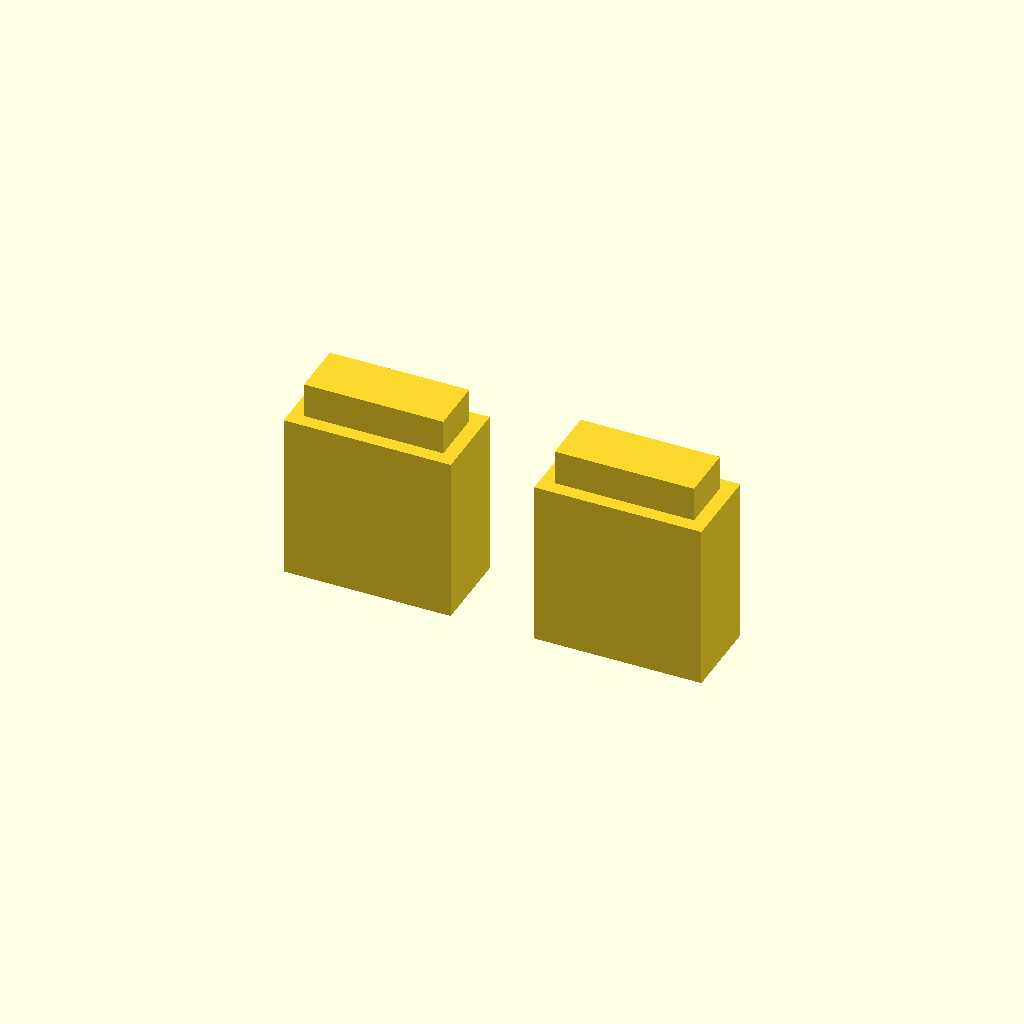
Cell 1 — every parameter at its default value.
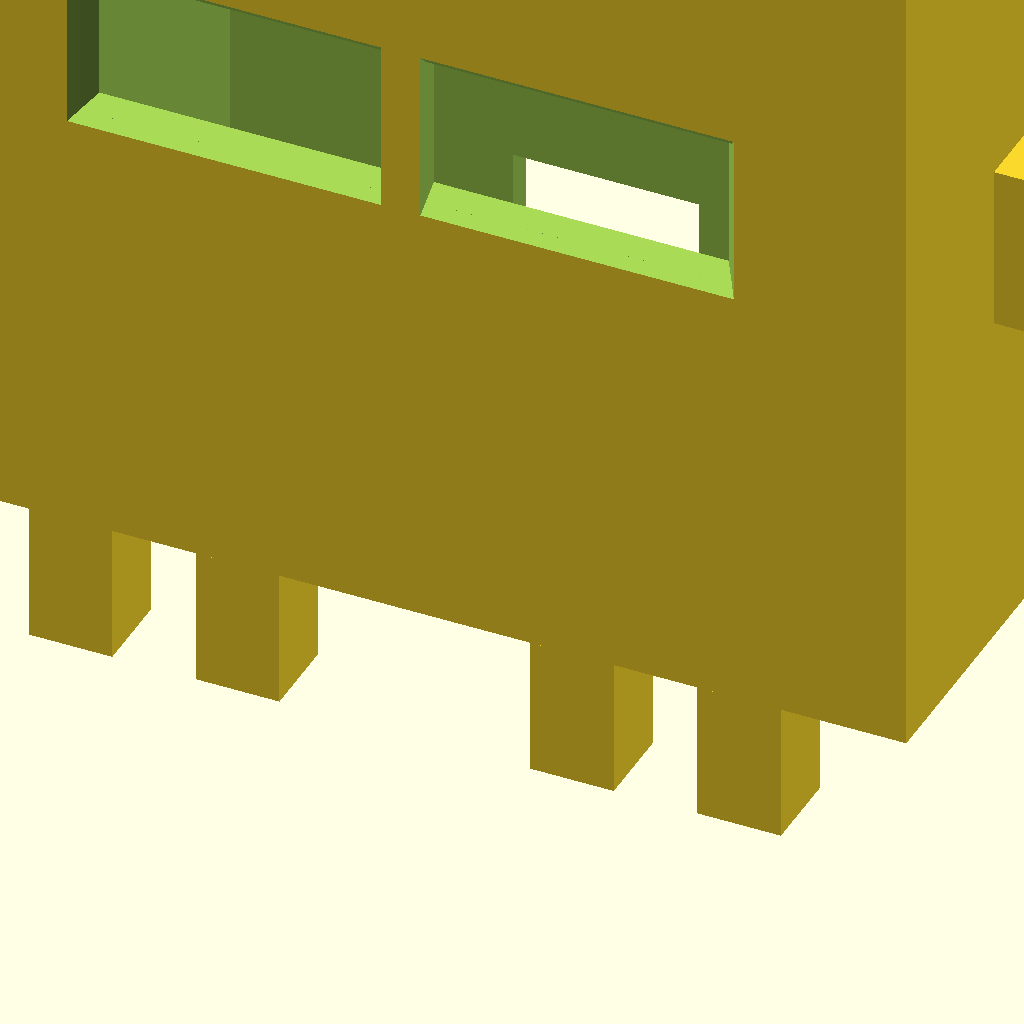
Cell 2 — print_mode set to "assembled", the other parameters unchanged.
One fixed orthographic camera (rotation 55°, 0°, 25°; colour scheme Cornfield) for every cell.
The OpenSCAD source (clawdy_body.scad):
// =========================================================================
// CLAW-D MASCOT: LARGE EDITION (SLED READY, REAR SCREW MOUNTS)
// =========================================================================

/* [Fixed Hardware Specifications] */
pcb_w = 27.3;         // Physical width of standard 0.96" PCB
glass_t = 2.4;        // Front of glass to back of PCB
clearance = 0.4;      // 3D printing tolerance fit
$fn = 24;             // Curve smoothness

/* [Adjustable Features] */
print_mode = "arms";  // [ "assembled", "base", "cap", "legs", "arms" ]
eye_w = 25;           // Width of the front eye cutouts - original: 23
eye_h = 12;           // Height of the front eye cutouts - original: 14
eye_mm_height_adjust = 5;
eye_chamfer = 2.0;    // How much the outer edges slant outward for better viewing angle
top_softness = 1.0;   // How much the outer top edge is chamfered (leaves the rest flat for supports)

usb_hole_height_adjuster = 5.0;

// Variables to protect the internal cavity while adding pin holes
bottom_thickness_added = 2.4; 
pin_height = 3.0;
hole_depth = 3.6; 

clawd_chassis();

module clawd_chassis() {
    
    // 1. HARDCODED LARGE PARAMETERS
    unit = 7.2;
    head_w = 86.4;    // 12 * 7.2
    head_h = 69.12;   // 86.4 / 1.25
    head_d = 39.6;    // 5.5 * 7.2

    if (print_mode == "base" || print_mode == "cap" || print_mode == "assembled") {
        difference() {
            // 2. THE ACCURATE PROPORTIONAL OUTER SHELL
            union() {
                // Main Head (Bottom extended downward by bottom_thickness_added)
                translate([-head_w/2, -head_d/2, 2*unit - bottom_thickness_added]) 
                    cube([head_w, head_d, head_h + bottom_thickness_added]);
                
                if (print_mode == "assembled") {
                    // Left Side Stub/Arm
                    translate([-head_w/2 - 2*unit, -unit/2, head_h/2 + unit]) 
                        cube([2*unit, unit, 2*unit]);
                    
                    // Right Side Stub/Arm
                    translate([head_w/2, -unit/2, head_h/2 + unit]) 
                        cube([2*unit, unit, 2*unit]);
                        
                    // ---- STABLE EIGHT LEG SQUID STRUCTURE ----
                    for(x = [-4.5*unit, -2.5*unit, 1.5*unit, 3.5*unit]) {
                        for(y = [-head_d/2, head_d/2 - unit]) {
                            // Legs end where the newly lowered chassis begins
                            translate([x, y, 0]) cube([unit, unit, 2*unit - bottom_thickness_added]);
                        }
                    }
                }
            }
            
            // 3. INTERNAL CAVITY (Untouched coordinates)
            translate([-4.5*unit, -head_d/2 + 2.5, 2*unit + 2])
                cube([9*unit, head_d - 5, head_h - 3.8]);
                
            // 4. FRONT FACE EYE WINDOWS (Two-Stage Cut for Supports + Soft Edge)
            translate([-2.5*unit - eye_w/2.75, -head_d/2 - 0.1, head_h - 2.25*unit - eye_h/2 + eye_mm_height_adjust])
                chamfered_eye(is_left = true);
                
            translate([2.5*unit - eye_w/1.5, -head_d/2 - 0.1, head_h - 2.25*unit - eye_h/2 + eye_mm_height_adjust])
                chamfered_eye(is_left = false);
                
            // 5. PRECISION SCREEN RETENTION SLOT (Untouched coordinates)
            translate([-4.5*unit, -head_d/2 + 2.5, 2*unit + 2])
                cube([9*unit, glass_t + clearance, head_h - 3.8]);

            // 6. UPPER WIRING & PIN RELIEF CHANNEL (Untouched coordinates)
            translate([-4.5*unit, -head_d/2 + 2.5, head_h + unit - 2])
                cube([9*unit, head_d - 5, 3]);
                
            // 7. DIRECT REAR USB-C CABLE PASS-THROUGH (Untouched coordinates)
            translate([-8, head_d/2 - 4, 2*unit + usb_hole_height_adjuster])
                cube([16, 10, 10]);

            // 8. LEG ALIGNMENT HOLES
            if (print_mode == "base") {
                for(x = [-4.5*unit, -2.5*unit, 1.5*unit, 3.5*unit]) {
                    for(y = [-head_d/2, head_d/2 - unit]) {
                        // Cut upwards from the newly lowered chassis bottom
                        translate([x + 1.2 - clearance/2, y + 1.2 - clearance/2, 2*unit - bottom_thickness_added - 0.1])
                            cube([unit - 2.4 + clearance, unit - 2.4 + clearance, hole_depth + 0.1]);
                    }
                }
            }
            
            // 8.5 ARM ALIGNMENT HOLES
            if (print_mode == "base") {
                // Left Arm Hole
                translate([-head_w/2 - 0.1, -unit/2 + 1.2 - clearance/2, head_h/2 + unit + 1.2 - clearance/2])
                    cube([hole_depth + 0.1, unit - 2.4 + clearance, 2*unit - 2.4 + clearance]);
                    
                // Right Arm Hole
                translate([head_w/2 - hole_depth, -unit/2 + 1.2 - clearance/2, head_h/2 + unit + 1.2 - clearance/2])
                    cube([hole_depth + 0.1, unit - 2.4 + clearance, 2*unit - 2.4 + clearance]);
            }
                
            // 9. TUPPERWARE SPLIT CUTTERS
            if (print_mode == "base") {
                difference() {
                    translate([-head_w/2 - 5, -head_d/2 - 5, 2*unit + head_h - 4]) 
                        cube([head_w + 10, head_d + 10, 20]);
                    translate([-head_w/2 + 2, -head_d/2 + 2, 2*unit + head_h - 4]) 
                        cube([head_w - 4, head_d - 4, 2]);
                }
            }
            
            if (print_mode == "cap") {
                translate([-100, -100, -20]) 
                    cube([200, 200, 2*unit + head_h - 4 + 20]);
                    
                translate([-head_w/2 + 1.8, -head_d/2 + 1.8, 2*unit + head_h - 4 - 0.1]) 
                    cube([head_w - 3.6, head_d - 3.6, 2.2]);
            }
        }
    }

    // 10. INDEPENDENT LEGS MODE
    if (print_mode == "legs") {
        for(x = [-4.5*unit, -2.5*unit, 1.5*unit, 3.5*unit]) {
            for(y = [-head_d/2, head_d/2 - unit]) {
                union() {
                    // Leg base (exactly meets the lowered bottom of the chassis)
                    translate([x, y, 0]) 
                        cube([unit, unit, 2*unit - bottom_thickness_added]);
                    // Alignment pin
                    translate([x + 1.2, y + 1.2, 2*unit - bottom_thickness_added]) 
                        cube([unit - 2.4, unit - 2.4, pin_height]);
                }
            }
        }
    }
    
    // 11. INDEPENDENT ARMS MODE (Laid flat for vertical pin printing)
    if (print_mode == "arms") {
        // Generates two identical arms side-by-side on the Z=0 plane
        for(x = [-1.5*unit, 1.5*unit]) {
            translate([x - unit, -unit/2, 0]) {
                union() {
                    // Arm body (laying on its flat side)
                    cube([2*unit, unit, 2*unit]);
                    // Alignment pin (pointing straight up)
                    translate([1.2, 1.2, 2*unit]) 
                        cube([2*unit - 2.4, unit - 2.4, pin_height]);
                }
            }
        }
    }
}

// Module to create a slanted eye-hole cut with a flat roof for supports, ending in a soft outer chamfer
module chamfered_eye(is_left) {
    depth = 3.2; // Penetrates the 2.5mm front wall completely
    
    // Calculates the intermediate side/bottom flare to keep those slopes perfectly straight
    flare_mid = eye_chamfer * ((depth - top_softness) / depth);
    
    union() {
        // STAGE 1: MAIN BODY (Flat Top for Supports) 
        // Extends from the inside out to exactly 'top_softness' distance from the surface
        hull() {
            // INNER HOLE: Matches OLED screen exactly (touching the glass)
            translate([0, depth - 0.1, 0])
                cube([eye_w, 0.1, eye_h]);
                
            // MID HOLE: Transition point where the flat top ends
            if (is_left) {
                translate([-flare_mid, top_softness, -flare_mid])
                    cube([eye_w + flare_mid, 0.1, eye_h + flare_mid]);
            } else {
                translate([0, top_softness, -flare_mid])
                    cube([eye_w + flare_mid, 0.1, eye_h + flare_mid]);
            }
        }
        
        // STAGE 2: OUTER LIP (Softened/Chamfered Top) 
        // Covers the final distance to the outside face, ramping the roof up to break the sharp edge
        hull() {
            // MID HOLE: Transition point
            if (is_left) {
                translate([-flare_mid, top_softness, -flare_mid])
                    cube([eye_w + flare_mid, 0.1, eye_h + flare_mid]);
            } else {
                translate([0, top_softness, -flare_mid])
                    cube([eye_w + flare_mid, 0.1, eye_h + flare_mid]);
            }
            
            // OUTER HOLE: Flared sides/bottom AND flared top
            if (is_left) {
                translate([-eye_chamfer, 0, -eye_chamfer])
                    cube([eye_w + eye_chamfer, 0.1, eye_h + eye_chamfer + top_softness]);
            } else {
                translate([0, 0, -eye_chamfer])
                    cube([eye_w + eye_chamfer, 0.1, eye_h + eye_chamfer + top_softness]);
            }
        }
    }
}
Customizer parameters (derived from the source; name, type, default, range or options):
pcb_w: number, default 27.3
glass_t: number, default 2.4
clearance: number, default 0.4
print_mode: string, default "arms", options "assembled", "base", "cap", "legs", "arms"
eye_w: number, default 25
eye_h: number, default 12
eye_mm_height_adjust: number, default 5
eye_chamfer: number, default 2
top_softness: number, default 1
usb_hole_height_adjuster: number, default 5
bottom_thickness_added: number, default 2.4
pin_height: number, default 3
hole_depth: number, default 3.6
